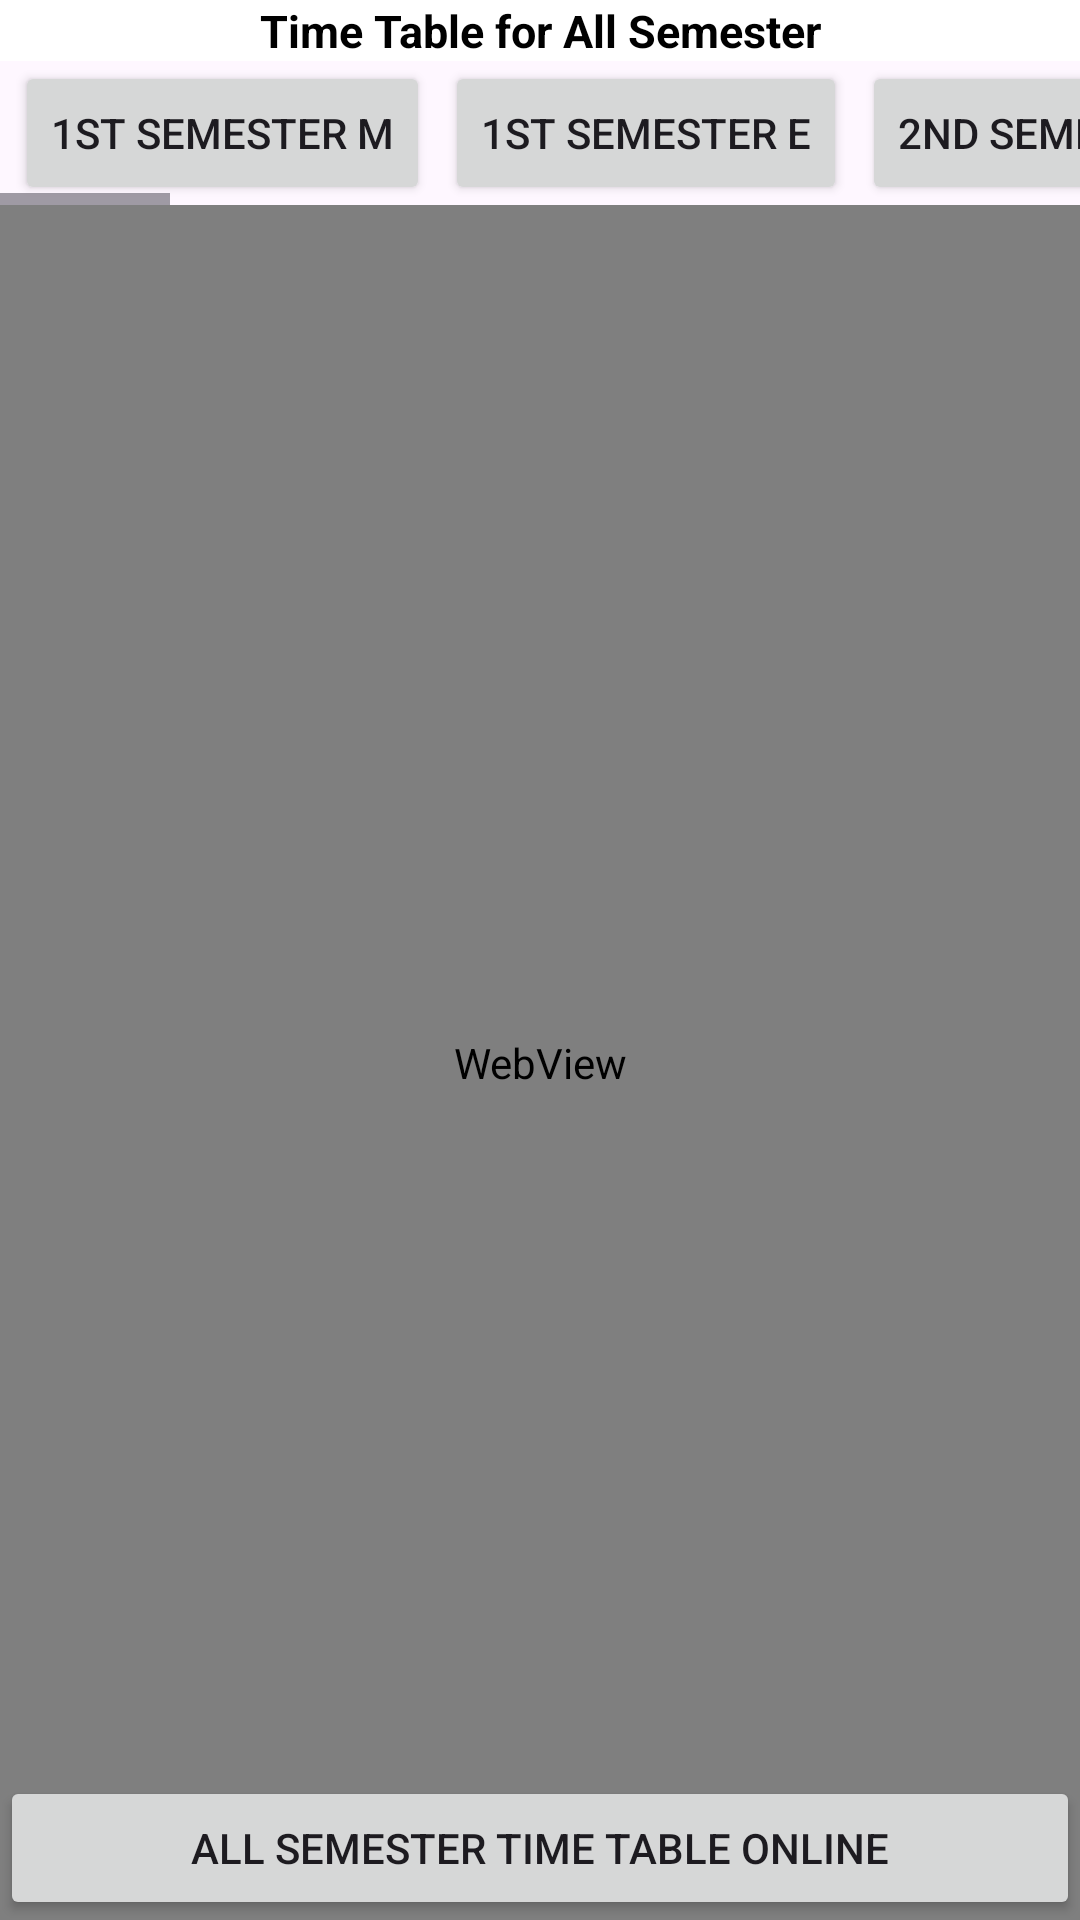

Produce the Android XML layout that renders to this screen, including the resource entries it uses.
<!-- AndroidManifest.xml: application theme Theme.BsInformationSecurityIUB -->
<!-- res/layout/activity_class_time_table.xml -->
<?xml version="1.0" encoding="utf-8"?>
<RelativeLayout xmlns:android="http://schemas.android.com/apk/res/android"
    xmlns:app="http://schemas.android.com/apk/res-auto"
    xmlns:tools="http://schemas.android.com/tools"
    android:layout_width="match_parent"
    android:layout_height="match_parent"
    android:onClick="c6th1mClicked"
    tools:context=".ClassTimeTable">

    <TextView
        android:id="@+id/textView2"
        android:layout_width="match_parent"
        android:layout_height="wrap_content"
        android:background="@color/white"
        android:text="Time Table for All Semester"
        android:textAlignment="center"
        android:textColor="@color/black"
        android:textSize="15dp"
        android:textStyle="bold" />

    <HorizontalScrollView
        android:id="@+id/Secrol"
        android:layout_width="match_parent"
        android:layout_height="wrap_content"
        android:layout_below="@+id/textView2"
        android:layout_marginTop="0dp">

        <LinearLayout
            android:layout_width="wrap_content"
            android:layout_height="match_parent"
            android:orientation="horizontal">

            <Space
                android:layout_width="5dp"
                android:layout_height="match_parent"
                android:layout_weight="1" />

            <Button
                android:id="@+id/button9"
                android:layout_width="wrap_content"
                android:layout_height="wrap_content"
                android:layout_weight="1"
                android:text="1st Semester M" />

            <Space
                android:layout_width="5dp"
                android:layout_height="match_parent"
                android:layout_weight="1" />


            <Button
                android:id="@+id/button10"
                android:layout_width="wrap_content"
                android:layout_height="wrap_content"
                android:layout_weight="1"
                android:text="1st Semester E" />


            <Space
                android:layout_width="5dp"
                android:layout_height="match_parent"
                android:layout_weight="1" />

            <Button
                android:id="@+id/button11"
                android:layout_width="wrap_content"
                android:layout_height="wrap_content"
                android:layout_weight="1"
                android:text="2nd Semester M" />


            <Space
                android:layout_width="5dp"
                android:layout_height="match_parent"
                android:layout_weight="1" />

            <Button
                android:id="@+id/button12"
                android:layout_width="wrap_content"
                android:layout_height="wrap_content"
                android:layout_weight="1"
                android:text="2nd Semester E" />

            <Space
                android:layout_width="5dp"
                android:layout_height="match_parent"
                android:layout_weight="1" />

            <Button
                android:id="@+id/button13"
                android:layout_width="wrap_content"
                android:layout_height="wrap_content"
                android:layout_weight="1"
                android:text="3rd Semester M" />

            <Space
                android:layout_width="5dp"
                android:layout_height="match_parent"
                android:layout_weight="1" />

            <Button
                android:id="@+id/button17"
                android:layout_width="wrap_content"
                android:layout_height="wrap_content"
                android:layout_weight="1"
                android:text="3rd Semester E" />

            <Space
                android:layout_width="5dp"
                android:layout_height="match_parent"
                android:layout_weight="1" />

            <Button
                android:id="@+id/button20"
                android:layout_width="wrap_content"
                android:layout_height="wrap_content"
                android:layout_weight="1"
                android:text="4th Semester M" />

            <Space
                android:layout_width="5dp"
                android:layout_height="match_parent"
                android:layout_weight="1" />

            <Button
                android:id="@+id/button22"
                android:layout_width="wrap_content"
                android:layout_height="wrap_content"
                android:layout_weight="1"
                android:text="4th Semester E" />

            <Space
                android:layout_width="5dp"
                android:layout_height="match_parent"
                android:layout_weight="1" />

            <Button
                android:id="@+id/button23"
                android:layout_width="wrap_content"
                android:layout_height="wrap_content"
                android:layout_weight="1"
                android:text="5th Semester M" />

            <Space
                android:layout_width="5dp"
                android:layout_height="match_parent"
                android:layout_weight="1" />

            <Button
                android:id="@+id/button24"
                android:layout_width="wrap_content"
                android:layout_height="wrap_content"
                android:layout_weight="1"
                android:text="5th Semester E" />


            <Space
                android:layout_width="5dp"
                android:layout_height="match_parent"
                android:layout_weight="1" />

            <Button
                android:id="@+id/button21"
                android:layout_width="wrap_content"
                android:layout_height="wrap_content"
                android:textColor="@color/white"
                android:layout_weight="1"
                android:onClick="c6th1mClicked"
                android:text="6th Semester M" />


            <Space
                android:layout_width="5dp"
                android:layout_height="match_parent"
                android:layout_weight="1" />

            <Button
                android:id="@+id/button19"
                android:layout_width="wrap_content"
                android:layout_height="wrap_content"
                android:layout_weight="1"
                android:text="6th Semester E" />


            <Space
                android:layout_width="5dp"
                android:layout_height="match_parent"
                android:layout_weight="1" />

            <Button
                android:id="@+id/button14"
                android:layout_width="wrap_content"
                android:layout_height="wrap_content"
                android:layout_weight="1"
                android:text="7th Semester M" />

            <Space
                android:layout_width="5dp"
                android:layout_height="match_parent"
                android:layout_weight="1" />

            <Button
                android:id="@+id/button18"
                android:layout_width="wrap_content"
                android:layout_height="wrap_content"
                android:layout_weight="1"
                android:text="7th Semester E" />

            <Space
                android:layout_width="5dp"
                android:layout_height="match_parent"
                android:layout_weight="1" />

            <Button
                android:id="@+id/button15"
                android:layout_width="wrap_content"
                android:layout_height="wrap_content"
                android:layout_weight="1"
                android:text="8th Semester M" />

            <Space
                android:layout_width="5dp"
                android:layout_height="match_parent"
                android:layout_weight="1" />

            <Button
                android:id="@+id/button16"
                android:layout_width="wrap_content"
                android:layout_height="wrap_content"
                android:layout_weight="1"
                android:text="8th Semester E" />

            <Space
                android:layout_width="5dp"
                android:layout_height="match_parent"
                android:layout_weight="1" />
        </LinearLayout>
    </HorizontalScrollView>


    <LinearLayout
        android:id="@+id/Class6th_1M"
        android:layout_width="match_parent"
        android:layout_height="match_parent"
        android:layout_below="@+id/Secrol"
        android:orientation="vertical"
        android:visibility="visible">


        <WebView
            android:id="@+id/Web_6th_Time"
            android:layout_width="match_parent"
            android:layout_height="match_parent" />


    </LinearLayout>

    <LinearLayout
        android:id="@+id/Live"
        android:layout_width="match_parent"
        android:layout_height="match_parent"
        android:layout_below="@+id/Secrol"
        android:orientation="vertical">


        <WebView
            android:id="@+id/WebLive"
            android:layout_width="match_parent"
            android:layout_height="match_parent" />


    </LinearLayout>

    <Button
        android:id="@+id/class_Time_Online"
        android:layout_width="wrap_content"
        android:layout_height="wrap_content"
        android:layout_alignParentStart="true"
        android:layout_alignParentEnd="true"
        android:layout_alignParentBottom="true"
        android:onClick="OnlineClassTimeClicked"
        android:text="All Semester Time Table Online" />


</RelativeLayout>
<!-- resources referenced by this layout -->
<resources>
  <color name="black">#FF000000</color>
  <color name="white">#FFFFFFFF</color>
  <style name="Theme.BsInformationSecurityIUB" parent="Base.Theme.BsInformationSecurityIUB" />
  <style name="Base.Theme.BsInformationSecurityIUB" parent="Theme.Material3.DayNight.NoActionBar">
          
  <item name="colorPrimary">@color/primary</item>
      </style>
  <color name="primary">#a4a4a4</color>
</resources>
